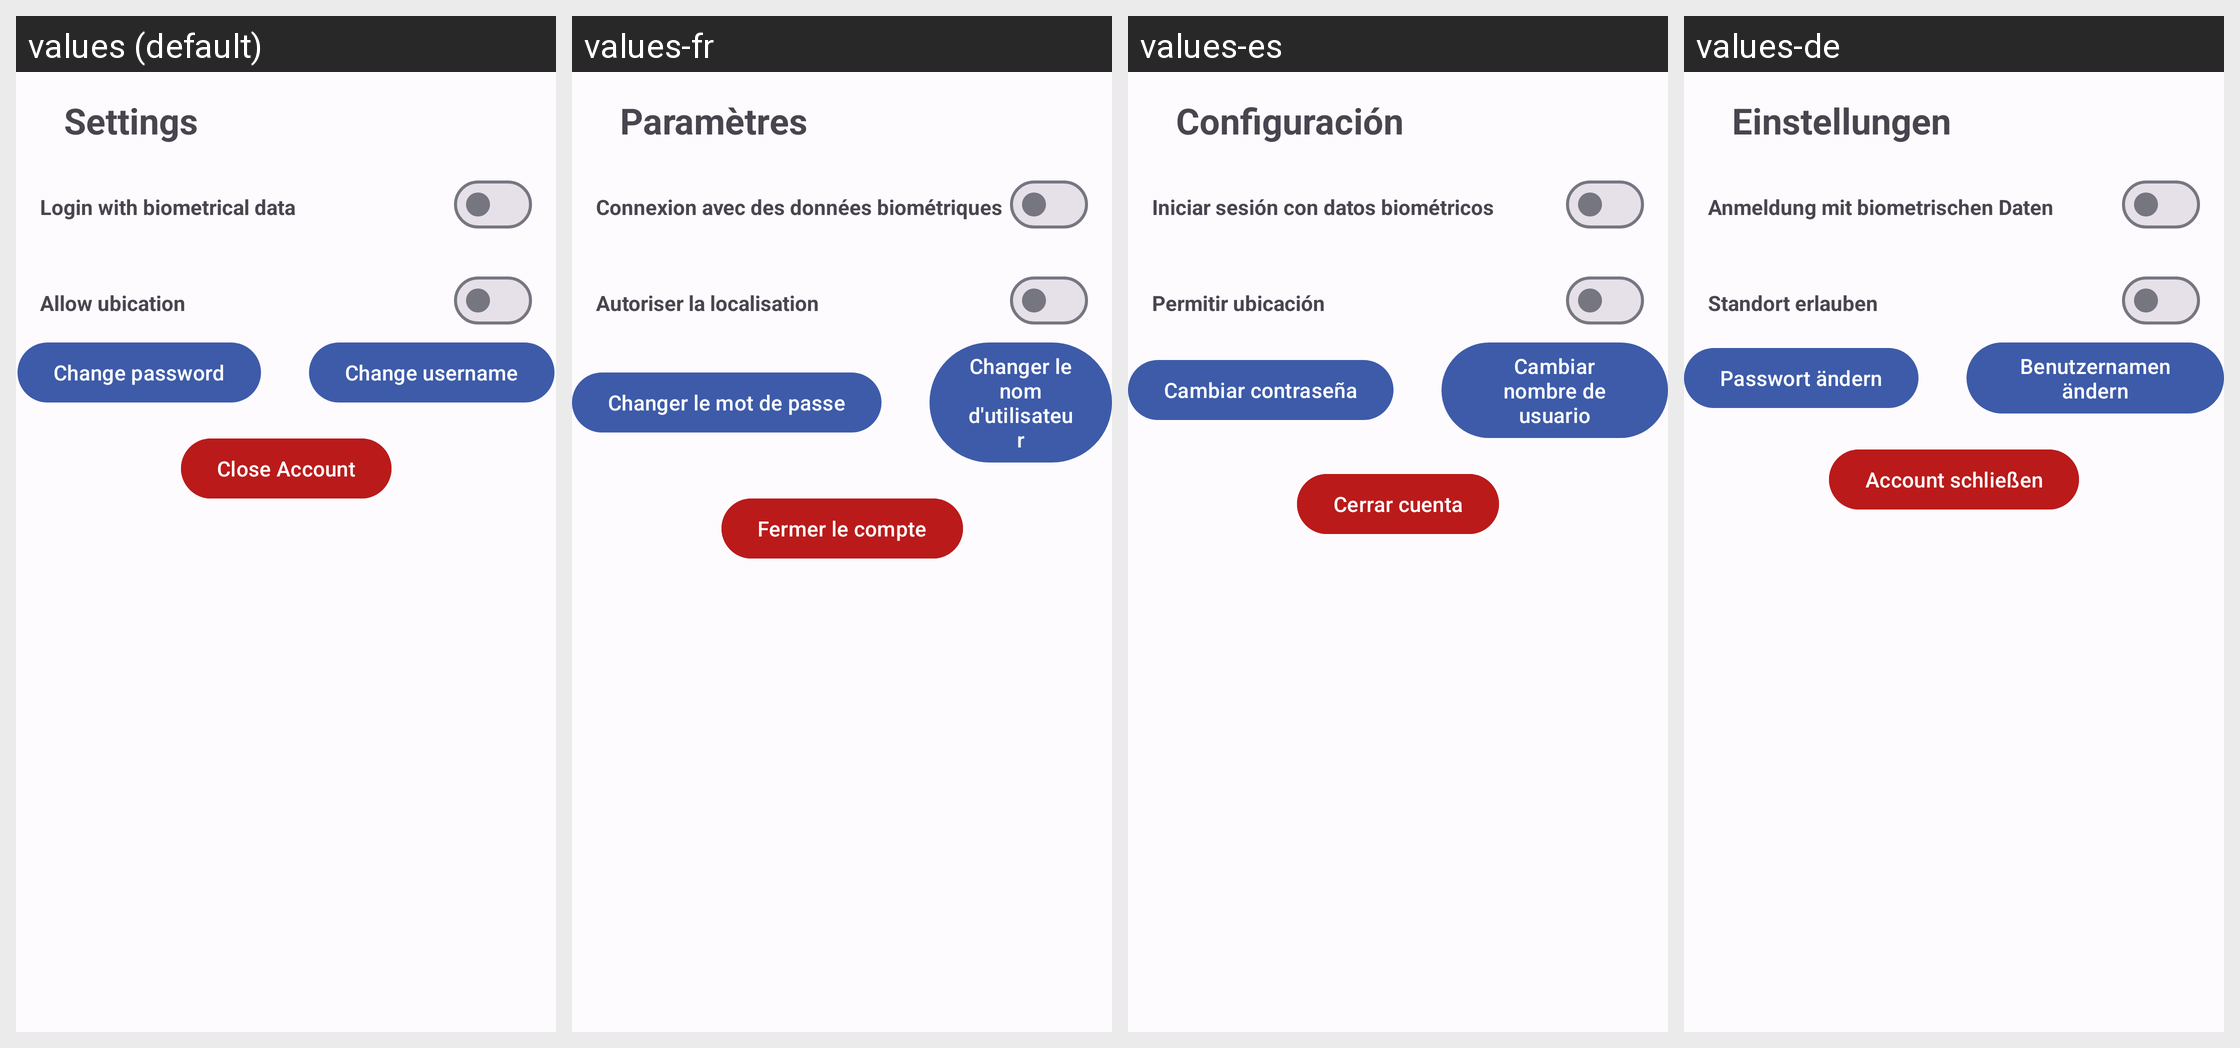

This grid shows one Android layout under several languages. Give, for every string resource on the screen, its name, the default text and each shown locale's text.
Android screen res/layout/fragment_settings.xml rendered under 4 locales, left to right: values (default), values-fr, values-es, values-de. Device: Nexus 5 (rendered at 1080×1920; each locale shown at half size, 540×960, under a caption strip naming it); theme Theme.InmoMarket.
Other locales in the repository, not shown: values-it.
Strings drawn on this screen, with the default value and each locale's value (text and hints the layout hard-codes, and strings that could not be matched under every locale, appear in the picture but are not listed):

settings
  values: Settings
  values-fr: Paramètres
  values-es: Configuración
  values-de: Einstellungen

biometric_login_settings
  values: Login with biometrical data
  values-fr: Connexion avec des données biométriques
  values-es: Iniciar sesión con datos biométricos
  values-de: Anmeldung mit biometrischen Daten

ubication_settings
  values: Allow ubication
  values-fr: Autoriser la localisation
  values-es: Permitir ubicación
  values-de: Standort erlauben

change_password
  values: Change password
  values-fr: Changer le mot de passe
  values-es: Cambiar contraseña
  values-de: Passwort ändern

change_username
  values: Change username
  values-fr: Changer le nom d'utilisateur
  values-es: Cambiar nombre de usuario
  values-de: Benutzernamen ändern

close_account
  values: Close Account
  values-fr: Fermer le compte
  values-es: Cerrar cuenta
  values-de: Account schließen
